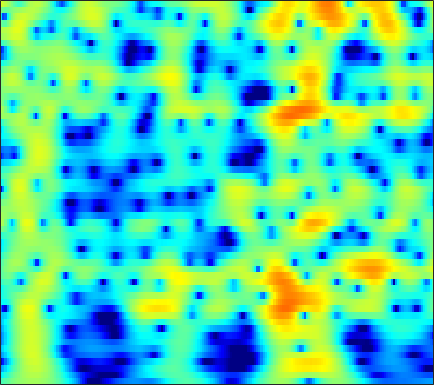

Source data for this figure (header and first rows):
-2.8302, -2.3741, -1.8014, -1.2723, -0.90306, -0.45231, -0.047303, 0.22627, 0.55078, 0.82973, 1.0634, 1.2094, 1.3628, 1.4678, 1.5155, 1.5357, 1.503, 1.4453, 1.3232, 1.1417, 0.89805, 0.67523, 0.32159, -0.098916
-6.369, -5.411, -4.248, -3.199, -2.482, -1.61, -0.8307, -0.3049, 0.3197, 0.8571, 1.309, 1.593, 1.895, 2.111, 2.219, 2.287, 2.268, 2.197, 2.026, 1.766, 1.416, 1.094, 0.5856, -0.01456
-10.13, -8.934, -7.34, -5.795, -4.696, -3.332, -2.095, -1.257, -0.2601, 0.6014, 1.327, 1.782, 2.271, 2.629, 2.812, 2.946, 2.953, 2.877, 2.667, 2.336, 1.884, 1.465, 0.8004, 0.01508
-19.4, -15.69, -11.89, -8.894, -7.003, -4.844, -3.018, -1.835, -0.4813, 0.6514, 1.58, 2.149, 2.746, 3.166, 3.368, 3.491, 3.45, 3.315, 2.998, 2.528, 1.91, 1.35, 0.4829, -0.5184
-10.47, -9.303, -7.654, -5.976, -4.739, -3.172, -1.723, -0.7346, 0.4353, 1.434, 2.257, 2.757, 3.267, 3.597, 3.725, 3.737, 3.563, 3.309, 2.803, 2.101, 1.196, 0.378, -0.9061, -2.421
-8.428, -7.378, -5.945, -4.522, -3.48, -2.162, -0.9343, -0.08492, 0.9332, 1.807, 2.523, 2.954, 3.379, 3.631, 3.703, 3.64, 3.391, 3.078, 2.49, 1.696, 0.6893, -0.2112, -1.617, -3.278
-11.33, -9.481, -7.289, -5.364, -4.059, -2.499, -1.133, -0.2266, 0.8317, 1.719, 2.436, 2.861, 3.276, 3.516, 3.58, 3.511, 3.265, 2.966, 2.414, 1.69, 0.8007, 0.02792, -1.133, -2.425
-11.43, -9.658, -7.476, -5.513, -4.181, -2.575, -1.16, -0.2275, 0.8506, 1.744, 2.456, 2.875, 3.281, 3.512, 3.572, 3.501, 3.26, 2.97, 2.441, 1.751, 0.9025, 0.1624, -0.9599, -2.232
-10.28, -8.673, -6.715, -4.92, -3.69, -2.208, -0.8908, -0.00961, 1.019, 1.876, 2.557, 2.949, 3.315, 3.503, 3.531, 3.42, 3.142, 2.827, 2.271, 1.567, 0.7216, -0.001309, -1.083, -2.307
-8.389, -7.281, -5.838, -4.404, -3.33, -1.95, -0.6722, 0.2006, 1.236, 2.098, 2.777, 3.156, 3.48, 3.596, 3.549, 3.312, 2.881, 2.441, 1.72, 0.8708, -0.06527, -0.7977, -1.787, -2.778
-8.26, -8.291, -7.544, -6.051, -4.642, -2.696, -0.8793, 0.3265, 1.693, 2.771, 3.566, 3.984, 4.299, 4.335, 4.172, 3.693, 2.915, 2.131, 0.8162, -0.784, -2.579, -3.918, -5.373, -6.096
-12.34, -16.9, -19.2, -11.24, -7.334, -3.741, -1.141, 0.3897, 2.014, 3.238, 4.111, 4.551, 4.865, 4.873, 4.668, 4.096, 3.15, 2.158, 0.3696, -2.109, -5.631, -9.404, -16.68, -15.06
-5.652, -5.634, -5.179, -4.276, -3.391, -2.053, -0.7202, 0.1972, 1.266, 2.16, 2.865, 3.256, 3.587, 3.693, 3.626, 3.338, 2.804, 2.239, 1.29, 0.1629, -1.05, -1.921, -2.872, -3.468
-5.071, -4.553, -3.77, -2.99, -2.449, -1.763, -1.085, -0.5839, 0.05755, 0.6427, 1.194, 1.577, 2.02, 2.366, 2.544, 2.653, 2.609, 2.484, 2.191, 1.775, 1.26, 0.8249, 0.2196, -0.4021
-5.597, -4.607, -3.669, -3.044, -2.739, -2.524, -2.485, -2.51, -2.444, -2.143, -1.558, -0.9523, -0.01525, 0.906, 1.52, 2.182, 2.653, 2.882, 3.018, 2.971, 2.757, 2.49, 1.992, 1.347
-3.678, -2.901, -2.264, -2.14, -2.327, -3.047, -4.513, -6.289, -9.9, -13.39, -10.02, -6.501, -3.101, -0.7374, 0.5702, 1.881, 2.817, 3.311, 3.736, 3.93, 3.899, 3.727, 3.272, 2.562
-1.824, -1.262, -0.7313, -0.4888, -0.6044, -1.137, -2.073, -3.036, -4.425, -5.102, -4.515, -3.464, -1.907, -0.5871, 0.1966, 1.056, 1.754, 2.192, 2.705, 3.114, 3.358, 3.401, 3.236, 2.731
-1.839, -1.006, -0.1538, 0.5028, 0.7717, 0.8953, 0.8554, 0.7401, 0.4618, 0.1648, -0.1251, -0.3846, -0.8457, -1.497, -2.106, -2.967, -3.474, -3.256, -2.151, -0.6906, 0.602, 1.334, 1.985, 2.233
-2.4, -1.442, -0.3618, 0.4254, 0.9004, 1.371, 1.618, 1.682, 1.614, 1.309, 0.7796, 0.1803, -0.9864, -2.722, -4.621, -8.567, -15.33, -15.48, -8.311, -4.123, -1.508, -0.1598, 1.046, 1.77
-4.123, -3.163, -1.948, -0.9641, -0.3337, 0.3552, 0.8375, 1.065, 1.226, 1.192, 0.9465, 0.6451, 0.08508, -0.6399, -1.228, -1.93, -2.347, -2.326, -1.844, -1.061, -0.2308, 0.3438, 0.9514, 1.341
-6.667, -5.258, -3.751, -2.467, -1.653, -0.7889, -0.09587, 0.3077, 0.6864, 0.9326, 1.042, 1.046, 0.9709, 0.8236, 0.6992, 0.5469, 0.4483, 0.4336, 0.4819, 0.5955, 0.7465, 0.8447, 0.9478, 0.9797
-6.964, -5.558, -4.104, -2.9, -2.136, -1.282, -0.5564, -0.07338, 0.4634, 0.8874, 1.208, 1.368, 1.484, 1.514, 1.479, 1.375, 1.246, 1.141, 0.9996, 0.8855, 0.7997, 0.7354, 0.6452, 0.5324
-3.947, -3.495, -2.904, -2.418, -2.091, -1.554, -0.9055, -0.3639, 0.4052, 1.103, 1.653, 1.954, 2.173, 2.181, 2.058, 1.748, 1.315, 0.9468, 0.4838, 0.1256, -0.08308, -0.1293, -0.1239, -0.1155
-0.2198, -0.6452, -1.584, -2.926, -3.987, -4.649, -3.542, -1.992, 0.07059, 1.747, 2.911, 3.461, 3.796, 3.672, 3.292, 2.394, 1.031, -0.2559, -2.134, -3.57, -3.676, -2.983, -1.809, -0.8922
2.227, 1.473, -0.2141, -2.767, -5.535, -9.029, -6.155, -2.834, 0.4154, 2.542, 3.885, 4.463, 4.751, 4.506, 3.96, 2.69, 0.6629, -1.518, -5.846, -11.91, -10.26, -6.577, -3.565, -1.934
1.682, 1.398, 0.9117, 0.4256, 0.1348, 0.05723, 0.4027, 0.8697, 1.639, 2.356, 2.883, 3.117, 3.159, 2.894, 2.49, 1.695, 0.6479, -0.2547, -1.431, -2.377, -2.909, -3.044, -3.114, -3.268
0.775, 0.8186, 0.9391, 1.04, 1.17, 1.381, 1.64, 1.863, 2.135, 2.365, 2.489, 2.498, 2.381, 2.109, 1.811, 1.307, 0.7079, 0.2266, -0.4447, -1.101, -1.743, -2.236, -2.916, -3.74
-0.6156, -0.3157, 0.1373, 0.6601, 1.06, 1.561, 1.999, 2.272, 2.538, 2.67, 2.667, 2.565, 2.323, 1.965, 1.642, 1.156, 0.6497, 0.2702, -0.2343, -0.7358, -1.263, -1.709, -2.398, -3.238
-3.877, -3.169, -1.934, -0.5343, 0.43, 1.525, 2.381, 2.835, 3.23, 3.354, 3.233, 2.983, 2.457, 1.747, 1.145, 0.3417, -0.3288, -0.6855, -0.9198, -0.9994, -1.039, -1.121, -1.389, -1.851
-18.92, -11.03, -5.288, -1.81, 0.01712, 1.82, 3.065, 3.697, 4.181, 4.282, 3.986, 3.497, 2.435, 0.8521, -0.7388, -3.357, -5.928, -6.512, -5.03, -3.028, -1.551, -0.8266, -0.3286, -0.2626
-5.478, -4.467, -2.671, -0.7641, 0.4651, 1.865, 2.892, 3.464, 3.913, 4.024, 3.759, 3.288, 2.241, 0.6054, -1.098, -4.16, -7.62, -8.367, -5.834, -3.189, -1.418, -0.6197, -0.07324, -0.05018
-2.633, -2.277, -1.574, -0.7894, -0.1426, 0.6637, 1.4, 1.856, 2.34, 2.632, 2.721, 2.64, 2.336, 1.825, 1.351, 0.6997, 0.1895, -0.003219, -0.01413, 0.1517, 0.2766, 0.2529, -0.02992, -0.6417
-3.998, -3.814, -3.36, -2.853, -2.383, -1.759, -1.045, -0.5163, 0.2125, 0.8969, 1.505, 1.88, 2.267, 2.516, 2.619, 2.67, 2.641, 2.582, 2.438, 2.215, 1.844, 1.454, 0.7142, -0.3094
-8.537, -8.14, -7.609, -7.113, -6.815, -6.329, -5.603, -4.788, -3.443, -1.943, -0.513, 0.4491, 1.536, 2.394, 2.892, 3.369, 3.646, 3.729, 3.688, 3.46, 3.045, 2.604, 1.829, 0.8365
-16.29, -13.86, -12.39, -12.19, -12.95, -15.05, -17.08, -14.82, -9.837, -5.892, -2.957, -1.244, 0.5512, 1.901, 2.675, 3.429, 3.911, 4.107, 4.17, 4.01, 3.65, 3.243, 2.54, 1.656
-12.47, -11.8, -11.2, -11.23, -11.62, -12.63, -12.92, -11.56, -8.439, -5.315, -2.724, -1.138, 0.5768, 1.889, 2.648, 3.4, 3.884, 4.087, 4.15, 4.002, 3.64, 3.237, 2.532, 1.634
-7.645, -7.509, -7.175, -6.787, -6.453, -5.922, -5.151, -4.413, -3.209, -1.893, -0.5954, 0.3147, 1.375, 2.25, 2.773, 3.298, 3.621, 3.736, 3.721, 3.513, 3.103, 2.668, 1.897, 0.9094
-6.289, -5.736, -4.921, -4.084, -3.5, -2.687, -1.906, -1.312, -0.532, 0.2178, 0.92, 1.393, 1.94, 2.384, 2.647, 2.897, 3.036, 3.058, 2.978, 2.741, 2.336, 1.903, 1.128, 0.1257
-7.198, -5.518, -3.806, -2.478, -1.664, -0.7527, -0.005151, 0.4803, 1.016, 1.447, 1.758, 1.908, 2.021, 2.04, 2.022, 1.986, 1.976, 1.984, 1.981, 1.913, 1.706, 1.415, 0.8241, -0.0449
-4.259, -2.842, -1.457, -0.4206, 0.1985, 0.8614, 1.416, 1.743, 2.076, 2.244, 2.201, 2.012, 1.528, 0.8063, 0.1847, -0.5209, -0.7532, -0.518, 0.1482, 0.8663, 1.343, 1.457, 1.273, 0.6425
1.043, 1.083, 1.031, 0.9165, 0.8757, 0.8976, 1.188, 1.505, 1.977, 2.276, 2.237, 1.898, 0.8649, -1.079, -3.466, -9.069, -15.04, -8.386, -2.996, -0.05639, 1.574, 2.236, 2.494, 2.127
2.048, 1.182, -0.2943, -2.352, -4.304, -6.426, -5.814, -3.882, -1.525, 0.1053, 0.9928, 1.205, 0.9393, 0.1081, -0.8032, -2.011, -2.363, -1.715, -0.2154, 1.238, 2.3, 2.783, 3.018, 2.836
0.549, -0.3588, -2.049, -4.457, -6.826, -9.912, -8.957, -6.456, -3.582, -1.616, -0.3637, 0.2183, 0.6469, 0.7905, 0.7909, 0.7807, 0.8532, 0.9989, 1.276, 1.583, 1.839, 1.942, 1.963, 1.827
-0.08509, -0.3413, -0.8319, -1.413, -1.791, -2.073, -2, -1.693, -1.114, -0.5131, -0.0002403, 0.3015, 0.5818, 0.7479, 0.824, 0.8741, 0.8973, 0.8941, 0.8663, 0.7861, 0.6398, 0.5073, 0.3106, 0.1142
-0.02815, 0.3037, 0.6146, 0.7876, 0.8461, 0.9029, 0.9359, 0.953, 0.9449, 0.9019, 0.8116, 0.7194, 0.5877, 0.4812, 0.4319, 0.3912, 0.3462, 0.273, 0.08091, -0.2755, -0.834, -1.365, -2.17, -2.841
0.2925, 1.084, 1.879, 2.416, 2.661, 2.8, 2.758, 2.586, 2.187, 1.587, 0.8023, 0.1317, -0.7304, -1.333, -1.498, -1.318, -0.9279, -0.6693, -0.5743, -0.9017, -1.798, -2.995, -5.603, -10.13
0.1147, 1.031, 1.943, 2.579, 2.896, 3.07, 2.954, 2.659, 1.947, 0.7724, -1.007, -2.893, -6.475, -11.14, -11.5, -7.271, -4.008, -2.433, -1.186, -0.7088, -0.8921, -1.443, -2.624, -3.987
-1.752, -1.075, -0.2864, 0.3684, 0.7533, 1.089, 1.157, 1.018, 0.5184, -0.3916, -1.782, -3.163, -5.391, -7.296, -7.438, -5.776, -3.713, -2.435, -1.168, -0.3663, 0.06809, 0.2319, 0.3265, 0.4127
-5.278, -4.754, -3.856, -2.858, -2.14, -1.322, -0.7505, -0.4868, -0.3716, -0.5144, -0.8536, -1.18, -1.606, -1.864, -1.871, -1.624, -1.153, -0.748, -0.207, 0.2684, 0.6507, 0.8929, 1.16, 1.397
-12.63, -11.75, -8.905, -6.202, -4.581, -2.861, -1.615, -0.9529, -0.3503, -0.01027, 0.1316, 0.1459, 0.1098, 0.06026, 0.04879, 0.08883, 0.1978, 0.3173, 0.5008, 0.7162, 0.9421, 1.102, 1.298, 1.476
-15.57, -13.74, -9.256, -5.845, -3.945, -2.04, -0.6838, 0.04349, 0.7006, 1.075, 1.217, 1.205, 1.076, 0.8704, 0.6982, 0.4949, 0.3482, 0.3032, 0.3194, 0.4071, 0.549, 0.6655, 0.832, 0.9808
-3.356, -2.997, -2.081, -0.9412, -0.08235, 0.8875, 1.658, 2.082, 2.402, 2.448, 2.23, 1.911, 1.289, 0.5115, -0.1139, -0.8908, -1.446, -1.657, -1.653, -1.471, -1.227, -1.028, -0.7792, -0.5551
1.302, 1.522, 1.903, 2.384, 2.767, 3.235, 3.582, 3.72, 3.709, 3.399, 2.741, 1.981, 0.5551, -1.425, -3.307, -6.174, -8.313, -8.367, -7.04, -5.719, -4.943, -4.653, -4.487, -4.263
2.289, 2.291, 2.452, 2.818, 3.173, 3.701, 4.106, 4.271, 4.267, 3.949, 3.236, 2.385, 0.745, -1.63, -4.1, -8.674, -13.49, -12.76, -9.592, -8.011, -7.961, -8.897, -11.35, -13.89
-0.8376, -1.702, -1.611, -0.3448, 0.8231, 2.218, 3.281, 3.836, 4.229, 4.27, 3.969, 3.518, 2.627, 1.44, 0.4303, -0.9554, -2.122, -2.789, -3.498, -4.304, -5.541, -6.916, -9.316, -11.22
-6.882, -14.14, -12.78, -5.341, -2.419, 0.01296, 1.546, 2.317, 2.987, 3.335, 3.443, 3.398, 3.183, 2.795, 2.422, 1.855, 1.205, 0.7067, -0.025, -0.8416, -1.751, -2.439, -3.283, -3.873
-0.1181, -0.9383, -1.355, -1.066, -0.6122, -0.05451, 0.3708, 0.6051, 0.9143, 1.243, 1.599, 1.861, 2.157, 2.357, 2.405, 2.341, 2.119, 1.852, 1.368, 0.7448, -0.01256, -0.6551, -1.59, -2.584
3.797, 3.183, 2.363, 1.526, 0.8289, -0.2352, -1.44, -2.305, -3.026, -2.758, -1.682, -0.711, 0.4838, 1.438, 1.967, 2.416, 2.617, 2.585, 2.332, 1.827, 1.062, 0.2946, -1.014, -2.682
